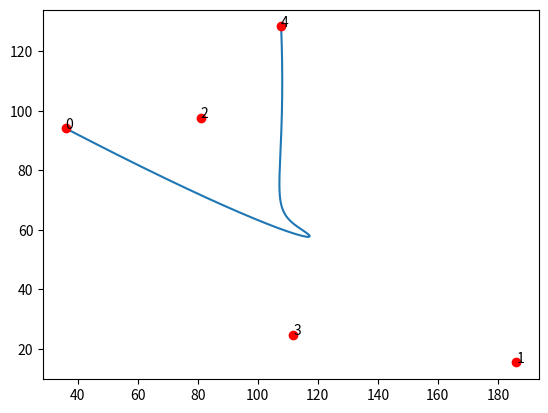

Reproduce this figure in Python.
import matplotlib.pyplot as plt
import numpy as np
from scipy.special import comb


def bernstein_poly(i, n, t):
    """
    The Bernstein polynomial of n, i as a function of t
    """
    return comb(n, i) * (t**(n-i)) * (1 - t)**i


def bezier_curve(points, nTimes=1000):
    """
    Given a set of control points, return the
    bezier curve defined by the control points.

    points should be a list of lists, or list of tuples
    such as [ [1,1],
                [2,3],
                [4,5], ..[Xn, Yn] ]
    nTimes is the number of time steps, defaults to 1000

    See http://processingjs.nihongoresources.com/bezierinfo/
    """

    nPoints = len(points)
    xPoints = np.array([p[0] for p in points])
    yPoints = np.array([p[1] for p in points])

    t = np.linspace(0.0, 1.0, nTimes)

    polynomial_array = np.array(
        [bernstein_poly(i, nPoints-1, t) for i in range(0, nPoints)])

    xvals = np.dot(xPoints, polynomial_array)
    yvals = np.dot(yPoints, polynomial_array)

    return xvals, yvals


def main():
    nPoints = 5
    points = np.random.rand(nPoints, 2)*200
    xpoints = [p[0] for p in points]
    ypoints = [p[1] for p in points]

    xvals, yvals = bezier_curve(points, nTimes=1000)
    plt.plot(xvals, yvals)
    plt.plot(xpoints, ypoints, "ro")
    for nr in range(len(points)):
        plt.text(points[nr][0], points[nr][1], nr)

    plt.show()


if __name__ == '__main__':
    main()
